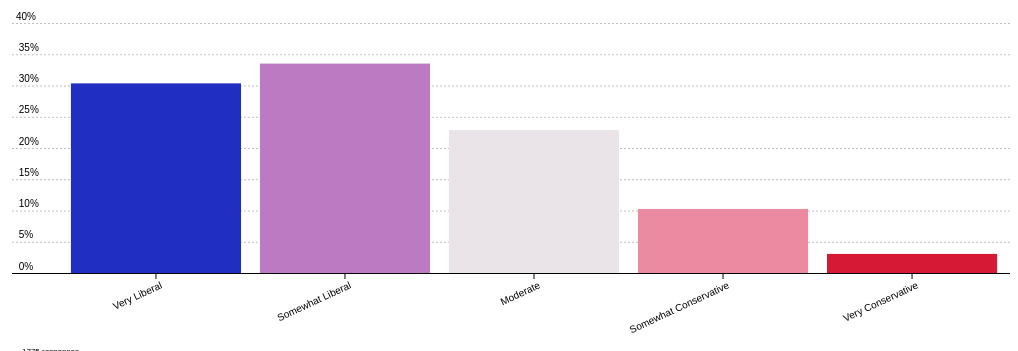
D3 v4 page, settled after 360 driven frames (6 s of simulated time); the page loaded 1 data file(s).


    let mode = false; //true if not greek

    //I'm bad with colors, so you can play around...
    var MSUcolor = "#228B22"//"#18453B"
    var UMcolor = "#7f7fff"//"#FFCB05"

    //Set size of graph
    var margin = {top: 80, right: 10, bottom: 70, left: 10},
        width = window.innerWidth - margin.left - margin.right,
        height = 400 - margin.top - margin.bottom;

    //Create the svg object
    var svg = d3.select("#graph")
        .append("svg")
            .attr("width", width + margin.left + margin.right)
            .attr("height", height + margin.top + margin.bottom)
        .append("g")
            .attr("transform",
                "translate(" + margin.left + "," + margin.top + ")");

    //Function to change string to date object, and then one to do the opposite
    var parseTime = d3.timeParse("%Y");
    var formatTime = d3.timeFormat("%Y");

    // Read the data from CSV
    d3.csv("data.csv", function(data) {

          // List of subgroups = header of the csv files = soil condition here
  var subgroups = data.columns.slice(1)

// List of groups = species here = value of the first column called group -> I show them on the X axis
var groups = d3.map(data, function(d){return(d.Politics)}).keys()
    
    function getPC(newValue, oldValue){
        return (newValue - oldValue)/oldValue * 100;
    }
    
    function getMax(){
        return d3.max(data, function(d) { return +d.Number; });
    }
    
    var y = d3.scaleLinear()
        .domain([0, 40])
        .range([height, 0]);

    var yAxis = d3.axisRight(y)
        .tickSize(width)
        .tickFormat(function(d) {
        return this.parentNode.nextSibling
            ? "\xa0" + d + "%"    //if not top element, format tick with %
            : d + "%"; //if top, add percent enrolled
        });

    var yGroup = svg.append("g")
        .call(customYAxis);

    function customYAxis(g) {
        var s = g.selection ? g.selection() : g;
        g.call(yAxis);
        s.select(".domain").remove();
        s.selectAll(".tick line").filter(Number).attr("stroke", "#c0c0c0").attr("stroke-dasharray", "2,2"); //add dashed horizontal lines
        s.selectAll(".tick text").attr("x", 4).attr("dy", -4);
        if (s !== g) g.selectAll(".tick text").attrTween("x", null).attrTween("dy", null);
    }

    var x = d3.scaleBand()
        .domain(["Very Liberal", "Somewhat Liberal", "Moderate", "Somewhat Conservative", "Very Conservative"])
        .range([40, width])
        .padding(0.1);

        var xAxis = d3.axisBottom(x)

        var xGroup = svg.append("g")
        .attr("transform", "translate(0," + height + ")") //move x-axis to bottom of graph
        .attr('class', 'axis')
        .call(customXAxis);

        function customXAxis(g) {
        g.call(xAxis);
        g.select(".domain").remove(); //remove bracket ticks
        g.selectAll("text")
            .style("text-anchor", "end")
            .attr("transform", "rotate(-25)");
    }

    var color = d3.scaleOrdinal()
        .domain(["Very Liberal", "Somewhat Liberal", "Moderate", "Somewhat Conservative", "Very Conservative"])
        .range(["#212ec2","#bc7ac3","#eae3e7","#ec8aa1","#d61a36"])
        
    svg.selectAll("mybar")
    .data(data)
    .enter()
    .append("rect")
        .attr("x", function(d) { return x(d.Politics); })
        .attr("y", function(d) { return y(d.Number) })
        .attr("width", x.bandwidth())
        .attr("height", function(d) { return height - y(d.Number)})
        .attr("fill", function(d){
            return color(d.Politics)
        })
        .attr("class","all")

    console.log(data)
    
    svg.selectAll("mybar")
    .data(data)
    .enter()
    .append("rect")
        .attr("x", function(d) { return x.bandwidth()/2 + x(d.Politics); })
        .attr("y", function(d) { return y(0) })
        .attr("width", x.bandwidth()/2)
        .attr("height", function(d) { return height - y(0)})
        .attr("fill", "#4c7c9b")
        .attr("class","somewhat")
    
    svg.selectAll("mybar")
    .data(data)
    .enter()
    .append("rect")
        .attr("x", function(d) { return x(d.Politics); })
        .attr("y", function(d) { return y(0) })
        .attr("width", x.bandwidth()/2)
        .attr("height", function(d) { return height - y(0)})
        .attr("fill", "#86b0cc")
        .attr("class","very")
    
    //LEGEND
    svg
        .append('g')
        .append('rect')
        .style("fill", "white")
        .style("fill-opacity","0.0")
        .style("opacity", 1)
        .attr("width", 10)
        .attr("height", 10)
        .attr("x", width/2 - 60)
        .attr("class", "legend")
    svg.append("circle").attr("cx",width/2 - 80).attr("cy",-64).attr("r", 6).style("fill", "#4c7c9b").attr("class", "legend")
    svg.append("circle").attr("cx",width/2 + 35).attr("cy",-64).attr("r", 6).style("fill", "#86b0cc").attr("class", "legend")

    svg.append("text").attr("x", width/2 - 70).attr("y", -64).text("Somewhat Likely").style("font-size", "10px").attr("alignment-baseline","middle").attr("class", "legend")
    svg.append("text").attr("x", width/2 + 45).attr("y", -64).text("Very Likely").style("font-size", "10px").attr("alignment-baseline","middle").attr("class", "legend")
    svg.append("rect").attr("x", width/2-40).attr("y", -124).attr("height", 5).style("fill", "#666").attr("class", "legend")
    
    svg.selectAll(".legend").style("opacity", 0)

        
    function update(){

        y.domain([0, mode ? 90 : 40]);
        yGroup.transition().duration(300).call(customYAxis);

        svg.selectAll(".legend").transition().duration(mode ? 400 : 0).style("opacity", mode ? 1 : 0)

        var u = svg.selectAll(".somewhat")
        .data(data)

        u
        .enter()
        .append("rect")
        .merge(u)
        .transition()
        .duration(mode ? 700 : 400)
        .attr("y", function(d) { return mode ? y(d.Somewhat): y(0)})
        .attr("height", function(d) { return mode ? height - y(d.Somewhat) : height - y(0)})

        u = svg.selectAll(".very")
        .data(data)

        u
        .enter()
        .append("rect")
        .merge(u)
        .transition()
        .duration(mode ? 800 : 300)
        .attr("y", function(d) { return mode ? y(d.Very) : y(0)})
        .attr("height", function(d) { return mode ? height - y(d.Very) : height - y(0)})

        u = svg.selectAll(".all")
        .data(data)

        u
        .enter()
        .append("rect")
        .merge(u)
        .transition()
        .duration(mode ? 300 : 800)
        .attr("y", function(d) { return mode ? y(0) : y(d.Number)})
        .attr("height", function(d) { return mode ? height - y(0) : height - y(d.Number)})
        .attr("fill", function(d){
            return mode ? "#eae3e7": color(d.Politics)
        })

        document.getElementById("actualtitle").innerHTML= mode ? "How likely are incoming freshmen to vote in the 2020 election?" : "What are your political leanings?"
    }


    d3.selectAll('.btn')
        .on('click', handleTypeChange)

    function handleTypeChange() {
        let type = this.children.options.id
        if(mode != (type == "cumulative")){
            mode = (type == "cumulative");
            update();
        }
    }

})



### data: data.csv
Politics, Somewhat, Very, Number
Very Liberal, 1.898, 87.86, 30.34
Somewhat Liberal, 8.419, 82.65, 33.51
Moderate, 22.92, 59.19, 22.86
Somewhat Conservative, 14.61, 71.91, 10.25
Very Conservative, 7.547, 86.79, 3.051